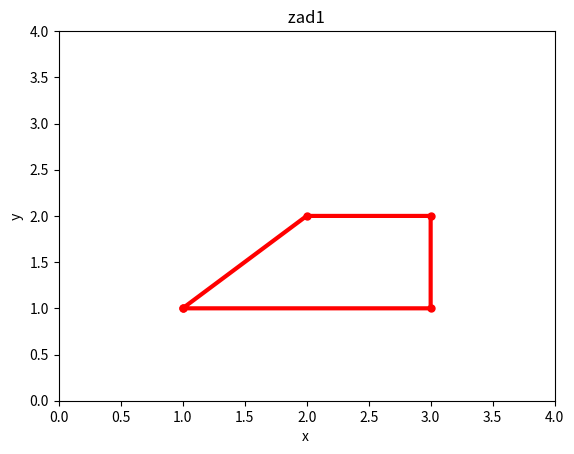

Reproduce this figure in Python.
#Zadatak 2.4.1 Pomocu funkcija ´ numpy.array i matplotlib.pyplot pokušajte nacrtati sliku
#2.3 u okviru skripte zadatak_1.py. Igrajte se sa slikom, promijenite boju linija, debljinu linije i
#sl.

import numpy as np
import matplotlib.pyplot as plt

x = np.array ([1,3,3,2,1])

y= np.array ([1,1,2,2,1])

plt . plot (x , y , "b", linewidth =3 , marker =".", markersize =10, color='red', )
plt . axis ([0 ,4 ,0 , 4])
plt . xlabel ("x ")
plt . ylabel (" y ")
plt . title ( " zad1 ")
plt . show ()